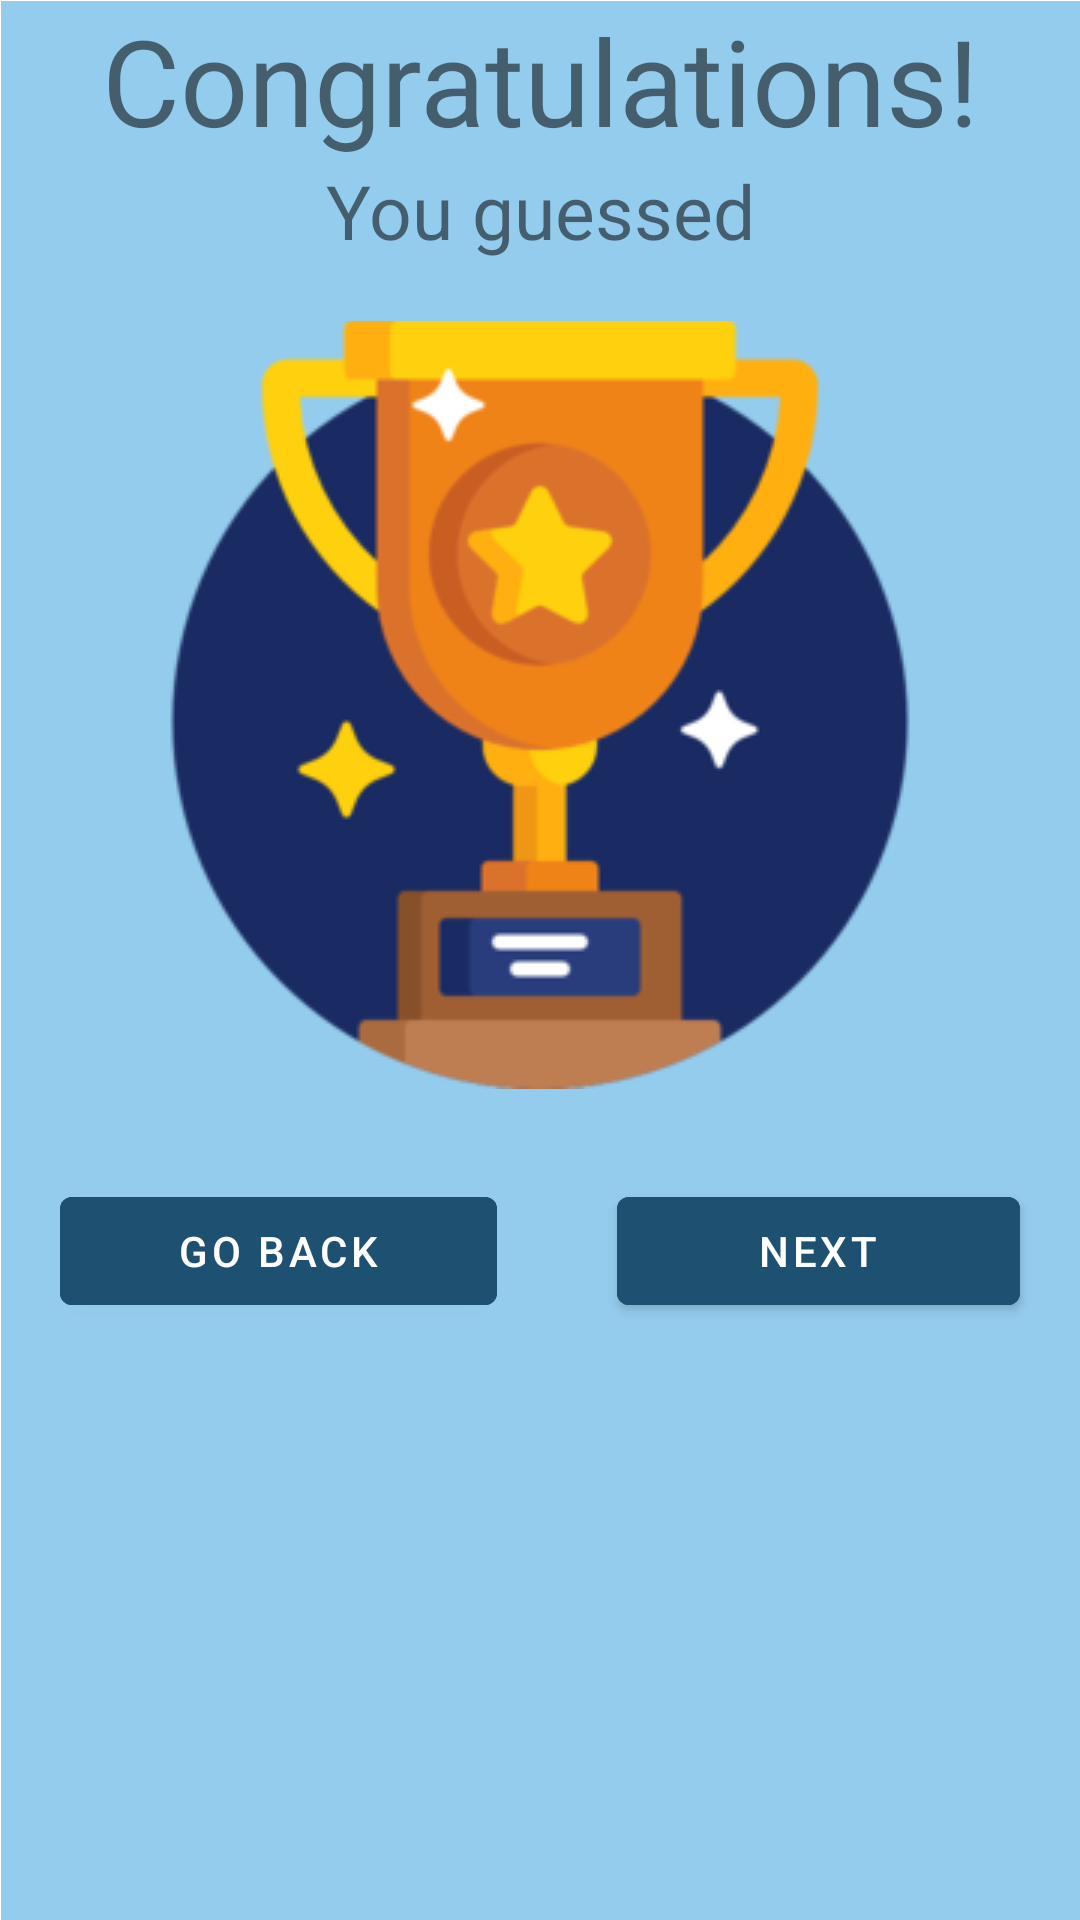

This screen was rendered from an Android layout file. Write that file and the resources it references.
<!-- AndroidManifest.xml: application theme Theme.FootballerGuesserApp -->
<!-- res/layout/dialog_finish.xml -->
<?xml version="1.0" encoding="utf-8"?>
<androidx.constraintlayout.widget.ConstraintLayout xmlns:android="http://schemas.android.com/apk/res/android"
    xmlns:app="http://schemas.android.com/apk/res-auto"
    android:layout_width="match_parent"
    android:layout_height="match_parent"
    android:background="@drawable/ic_test">

    <TextView
        android:id="@+id/congratulations_text"
        android:layout_width="0dp"
        android:layout_height="wrap_content"
        android:text="@string/congratulations"
        android:textSize="40sp"
        android:gravity="center"
        app:layout_constraintBottom_toBottomOf="parent"
        app:layout_constraintEnd_toEndOf="parent"
        app:layout_constraintStart_toStartOf="parent"
        app:layout_constraintTop_toTopOf="parent"
        app:layout_constraintVertical_bias="0.0" />

    <TextView
        android:id="@+id/finish_name_text"
        android:layout_width="0dp"
        android:layout_height="wrap_content"
        android:text="@string/you_guessed"
        android:textSize="25sp"
        android:gravity="center"
        app:layout_constraintBottom_toBottomOf="parent"
        app:layout_constraintEnd_toEndOf="parent"
        app:layout_constraintStart_toStartOf="parent"
        app:layout_constraintTop_toBottomOf="@+id/congratulations_text"
        app:layout_constraintVertical_bias="0.0"/>

    <ImageView
        android:id="@+id/imageView2"
        android:layout_width="wrap_content"
        android:layout_height="wrap_content"
        android:padding="20dp"
        app:layout_constraintBottom_toBottomOf="parent"
        app:layout_constraintEnd_toEndOf="parent"
        app:layout_constraintStart_toStartOf="parent"
        app:layout_constraintTop_toBottomOf="@+id/finish_name_text"
        app:layout_constraintVertical_bias="0.0"
        app:srcCompat="@drawable/trophy" />

    <LinearLayout
        android:layout_width="match_parent"
        android:layout_height="wrap_content"
        android:layout_marginTop="10dp"
        app:layout_constraintTop_toBottomOf="@id/imageView2"
        app:layout_constraintBottom_toBottomOf="parent"
        app:layout_constraintEnd_toEndOf="parent"
        app:layout_constraintStart_toStartOf="parent"
        app:layout_constraintVertical_bias="0">

        <com.google.android.material.button.MaterialButton
            android:id="@+id/back_button"
            android:layout_width="wrap_content"
            android:layout_height="wrap_content"
            android:text="@string/go_back"
            android:layout_weight="1"
            android:layout_marginHorizontal="20dp"
            app:layout_constraintBottom_toBottomOf="parent"
            app:layout_constraintEnd_toStartOf="@id/next_button"
            app:layout_constraintStart_toStartOf="parent"
            app:layout_constraintTop_toBottomOf="@id/imageView2"
            app:layout_constraintVertical_bias="0.0"
            android:backgroundTint="@color/button"/>

        <com.google.android.material.button.MaterialButton
            android:id="@+id/next_button"
            android:layout_width="wrap_content"
            android:layout_height="wrap_content"
            android:text="@string/next"
            android:layout_weight="1"
            android:layout_marginHorizontal="20dp"
            app:layout_constraintBottom_toBottomOf="parent"
            app:layout_constraintEnd_toEndOf="parent"
            app:layout_constraintStart_toEndOf="@id/back_button"
            app:layout_constraintTop_toBottomOf="@id/imageView2"
            app:layout_constraintVertical_bias="0.0"
            android:backgroundTint="@color/button"/>
    </LinearLayout>

</androidx.constraintlayout.widget.ConstraintLayout>
<!-- resources referenced by this layout -->
<resources>
  <color name="button">#1E5071</color>
  <!-- drawable ic_test (drawable) -->
  <vector xmlns:android="http://schemas.android.com/apk/res/android"
      android:width="11664dp"
      android:height="1920dp"
      android:viewportWidth="1080"
      android:viewportHeight="1920">
    <path
        android:pathData="M1037,1921C691.3,1921 346.2,1921 1,1921C1,1281 1,641 1,1C361,1 721,1 1081,1C1081,641 1081,1281 1081,1921C1066.5,1921 1052,1921 1037,1921z"
        android:fillColor="#94CCED"
        android:strokeColor="#00000000"/>
  </vector>
  <!-- drawable trophy: png bitmap (drawable, 20572 bytes) -->
  <string name="congratulations">Congratulations!</string>
  <string name="go_back">Go back</string>
  <string name="next">Next</string>
  <string name="you_guessed">You guessed</string>
  <style name="Theme.FootballerGuesserApp" parent="Theme.MaterialComponents.DayNight.DarkActionBar">
          
          <item name="colorPrimary">@color/purple_500</item>
          <item name="colorPrimaryVariant">@color/purple_700</item>
          <item name="colorOnPrimary">@color/white</item>
          
          <item name="colorSecondary">@color/teal_200</item>
          <item name="colorSecondaryVariant">@color/teal_700</item>
          <item name="colorOnSecondary">@color/black</item>
          
          <item name="android:statusBarColor" tools:targetApi="l">?attr/colorPrimaryVariant</item>
          
      </style>
  <color name="purple_500">#FF6200EE</color>
  <color name="purple_700">#FF3700B3</color>
  <color name="white">#FFFFFFFF</color>
  <color name="teal_200">#FF03DAC5</color>
  <color name="teal_700">#FF018786</color>
  <color name="black">#FF000000</color>
</resources>
